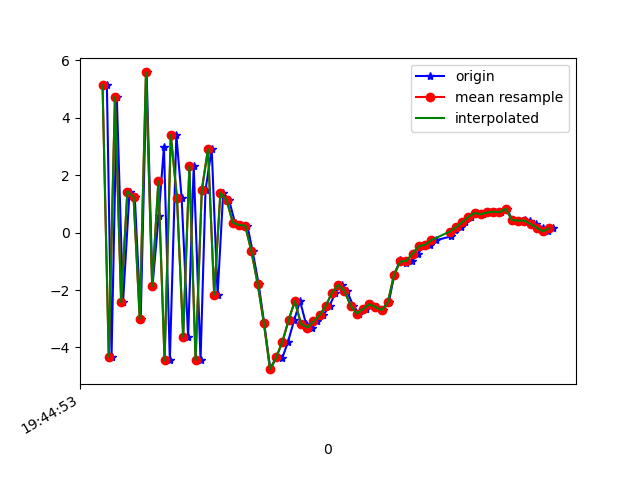

The data file committed next to this chart (first rows):
1617738293974, 433930611168889, 5.131715, 1.2600231, 2.7755747
1617738293989, 433930630399659, -4.32, -0.4798, 0.08102
1617738294006, 433930649630429, 4.719, 1.021, -2.838
1617738294026, 433930668861199, -2.433, -0.1025, 5.912
1617738294047, 433930688091969, 1.429, 0.4574, -7.341
1617738294064, 433930707322739, 1.238, 0.7648, 8.073
1617738294083, 433930726553509, -3.009, -0.09763, -5.22
1617738294102, 433930745784279, 5.574, 1.418, 0.8045
1617738294121, 433930765015049, -1.869, -0.3021, 5.506
1617738294141, 433930784245819, 0.5867, 0.5904, -6.923
1617738294158, 433930803476589, 2.984, 1.568, 7.126
1617738294177, 433930822707359, -4.449, 0.07763, -0.0567
1617738294198, 433930841938129, 3.397, 1.263, -5.011
1617738294215, 433930861168899, 1.207, 1.198, 8.395
1617738294236, 433930880399669, -3.628, 0.2517, -4.938
1617738294254, 433930899630439, 2.313, 1.411, 5.395
1617738294276, 433930918861209, -4.44, 0.07441, -1.345
1617738294292, 433930938091979, 1.477, 1.257, -8.528
1617738294312, 433930957322749, 2.907, 1.865, 5.133
1617738294331, 433930976553519, -2.157, 1.31, -0.9571
1617738294349, 433930995784289, 1.386, 1.888, -3.198
1617738294368, 433931015015059, 1.13, 0.8957, -2.903
1617738294387, 433931034245829, 0.3468, -0.4577, -2.644
1617738294407, 433931053476599, 0.2634, 2.477, -4.958
1617738294427, 433931072831995, 0.2432, 4.471, -6.332
1617738294444, 433931092062765, -0.6529, 3.182, -6.153
1617738294463, 433931111293535, -1.773, 1.313, -5.785
1617738294481, 433931130524305, -3.136, -0.03124, -5.171
1617738294501, 433931149755075, -4.755, -2.303, -2.502
1617738294522, 433931168985845, -4.308, -2.5, 0.1841
1617738294539, 433931188216615, -4.383, -2.47, 2.33
1617738294558, 433931207447385, -3.803, -3.074, 5.045
1617738294578, 433931226678155, -3.044, -3.57, 10.03
1617738294597, 433931245908925, -2.385, -1.083, 11.79
1617738294616, 433931265139695, -3.177, 0.5478, 11.13
1617738294636, 433931284370465, -3.305, 0.283, 11.47
1617738294653, 433931303601235, -3.093, 0.05168, 11.32
1617738294672, 433931322832005, -2.875, 0.7192, 9.976
1617738294692, 433931342062775, -2.552, 0.3921, 8.096
1617738294711, 433931361293545, -2.089, -1.145, 6.93
1617738294731, 433931380524315, -1.819, -2.38, 5.593
1617738294748, 433931399755085, -2.031, -2.404, 3.511
1617738294768, 433931418985855, -2.541, -1.643, 0.8334
1617738294787, 433931438216625, -2.821, -1.171, -0.1341
1617738294808, 433931457447395, -2.66, -1.63, -0.02628
1617738294825, 433931476678165, -2.494, -2.102, -1.049
1617738294844, 433931495908935, -2.589, -1.568, -2.706
1617738294863, 433931515139705, -2.701, -0.9124, -4.046
1617738294883, 433931534370475, -2.426, 0.02803, -4.228
1617738294901, 433931553601245, -1.464, -0.319, -3.927
1617738294920, 433931572832015, -0.9435, -0.2743, -3.246
1617738294939, 433931592062785, -1.069, -0.6007, -3.904
1617738294958, 433931611293555, -0.9862, -0.7707, -4.308
1617738294977, 433931630524325, -0.7298, 0.2289, -4.601
1617738294996, 433931649755095, -0.4744, 1.12, -4.479
1617738295015, 433931668985865, -0.4261, 0.9131, -3.409
1617738295036, 433931688216635, -0.2663, 0.3117, -2.525
1617738295085, 433931707447405, -0.1289, 0.2875, -2.7
1617738295097, 433931726678175, 0.09971, 0.533, -2.907
1617738295099, 433931745908945, 0.1398, 0.6141, -1.82
1617738295115, 433931765139715, 0.188, 0.7433, -0.7358
... 16 more rows
